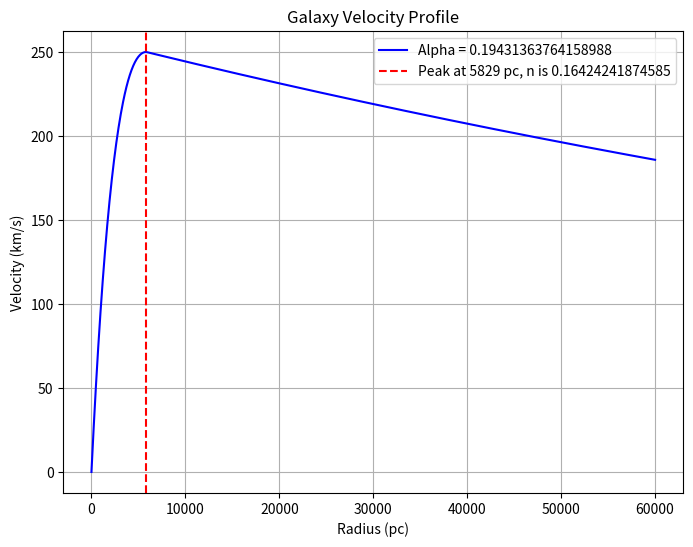

This chart was generated by the following Python code:
import numpy as np
import matplotlib.pyplot as plt

########################################################
########################################################

def velocity_profile(radiusList, totalMass, systemRadius, alpha=0.2, n=0.01):
    """
    Calculate the velocity profile of a galaxy based on given parametres.

    Parametres:
    radiusList (array): Radial distances (in parsecs) at which the velocity is calculated.
    totalMass (float): Total mass of the galaxy (in solar masses).
    systemRadius (float): Total radius of the system like a galaxy (in parsecs).
    alpha (float): Position of the peak velocity (fraction of d, typically between 0 and 1).
    n (float): Decay parametre for the velocity drop after the peak.

    Returns:
    velocities (array): Corresponding velocities at distances r.
    """
    # Gravitational constant (in units compatible with solar mass and parsecs)
    # [pc * M_sun^-1 * (km/s)^2]
    G = 4.30091e-3 

    # Maximum velocity at r = alpha * d
    vmax = np.sqrt(G * M / (alpha * d))

    # Calculate velocity profile
    velocities = np.zeros_like(r)

    for i, ri in enumerate(r):
        if ri <= alpha * d:
            # Inside the galaxy, increasing velocity
            velocities[i] = vmax * (ri / (alpha * d)) * np.exp(-ri / (alpha * d))
        else:
            # Outside the galaxy, decreasing velocity
            v_at_alpha_d = vmax * np.exp(-1)  # Value of velocity at r = alpha * d
            velocities[i] = v_at_alpha_d * np.exp(-n * (ri / d - alpha))

    return velocities

########################################################
########################################################

M = 1e11    # Total mass of the galaxy in solar masses 
d = 30000   # Total radius of the galaxy in parsecs  
n = 0.1     # Decay parametre for the flat decrease
# alpha = 0.2  # Location of the peak velocity (20 % of d)

# Generate radial distances for the plot (from 0 to factor * d)
r = np.linspace(1, 2.00 * d, 1000)

########################################################
########################################################

def calculate_alpha(M, d, K_alpha=0.03, massScalingFactor=1e6, distanceScalingFactor=1e3): 
    """
    Calculate alpha (peak velocity radius as a fraction of d).

    Parametres:
    M : float : Mass of the galaxy (solar masses)
    d : float : Diameter of the galaxy (parsecs)
    K_alpha : float : Scaling constant

    Returns:
    float : Alpha value clamped between 0 and 0.3
    """
    # Compute alpha using logarithmic scaling
    alpha = K_alpha * np.log10((M / massScalingFactor) * (d / distanceScalingFactor))

    # Clamp alpha between 0 and 0.3
    return max(0.0001, min(0.3, alpha))

alphaNew = calculate_alpha(M, d)

########################################################
########################################################

def calculate_n(M, d, massScalingFactor=1e6, distanceScalingFactor=1e3, s=7.75):
    """
    Calculate n (flat decrease decay parametre) based on galaxy mass and diametre.

    Parametres:
    M : float : Mass of the galaxy (solar masses)
    d : float : Diameter of the galaxy (parsecs)
    M0 : float : Reference mass (e.g., 1e6 solar masses)
    d0 : float : Reference diameter (e.g., 1e3 parsecs)
    s : float : Scaling factor for the rate of change

    Returns:
    float : n value clamped between 0 and 1
    """
    # Calculate n
    n = 1 - (np.log10(M / massScalingFactor) + np.log10(d / distanceScalingFactor)) / s
    # Clamp n between 0 and 1
    return max(0.01, min(1, n))

nNew = calculate_n(M, d)

########################################################
########################################################
# Compute the velocity profile

cosmicScalingCoefficientForFinalVelocities = 2.5
v = velocity_profile(r, M, d, alphaNew, nNew) * cosmicScalingCoefficientForFinalVelocities


########################################################
########################################################
# Plot the velocity profile

plt.figure(figsize=(8, 6))
plt.plot(r, v, label=f'Alpha = {alphaNew}', color='blue')
plt.axvline(x=alphaNew*d, color='red', linestyle='--', label=f'Peak at {alphaNew*d:.0f} pc, n is {nNew}')
plt.xlabel('Radius (pc)')
plt.ylabel('Velocity (km/s)')
plt.title('Galaxy Velocity Profile')
plt.legend()
plt.grid(True)
plt.show()

########################################################
########################################################
